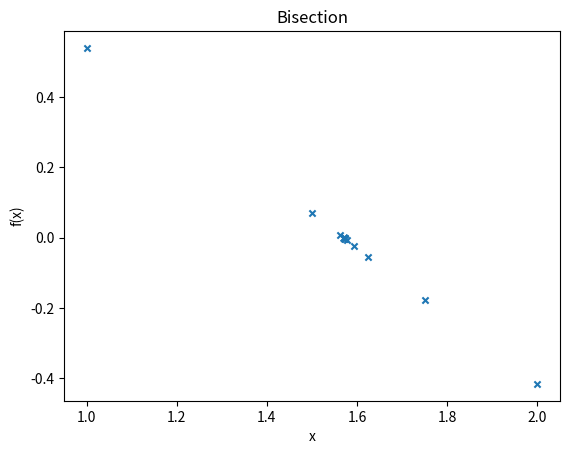

The matplotlib source for this figure:
import matplotlib.pyplot as plt
import math

# Defining Function


def f(x):
    # Lecture example, give first guess = 1, second guess = 2
    return math.cos(x)

# Implementing Bisection Method


def bisection(x0, x1, e):
    step = 1
    print('\n\n*** BISECTION METHOD IMPLEMENTATION ***')
    condition = True
    while condition:
        x2 = (x0 + x1)/2
        print('Iteration-%d, x2 = %0.6f and f(x2) = %0.6f' % (step, x2, f(x2)))
        print(f'Error: {abs(x1 - x0)}')
        epochs.append(step)
        x2_val.append(x2)
        fx_val.append(f(x2))

        if f(x0) * f(x2) < 0:
            x1 = x2
        else:
            x0 = x2

        step = step + 1
        # uncomment this if you want function value to be within error
        # condition = abs(f(x2)) > e

        # here, root value is considered for error
        condition = abs(x1 - x0) > e and f(x2) != 0

    print('\nRequired Root is : %0.8f' % x2)


# First guess
x0 = 0
# Second guess
x1 = 4
# Error
e = 1e-7

epochs = []
x2_val = []
fx_val = []


# Checking Correctness of initial guess values and bisecting
if f(x0) * f(x1) > 0.0:
    print('Given guess values do not bracket the root.')
    print('Try Again with different guess values.')
else:
    bisection(x0, x1, e)
    # plt.plot(epochs, x2_val, label='X')
    plt.scatter(x2_val, fx_val, s=20, marker='x')

    # naming the x axis
    plt.xlabel('x')
    # naming the y axis
    plt.ylabel('f(x)')
    # giving a title to my graph
    plt.title('Bisection')
    plt.show()
